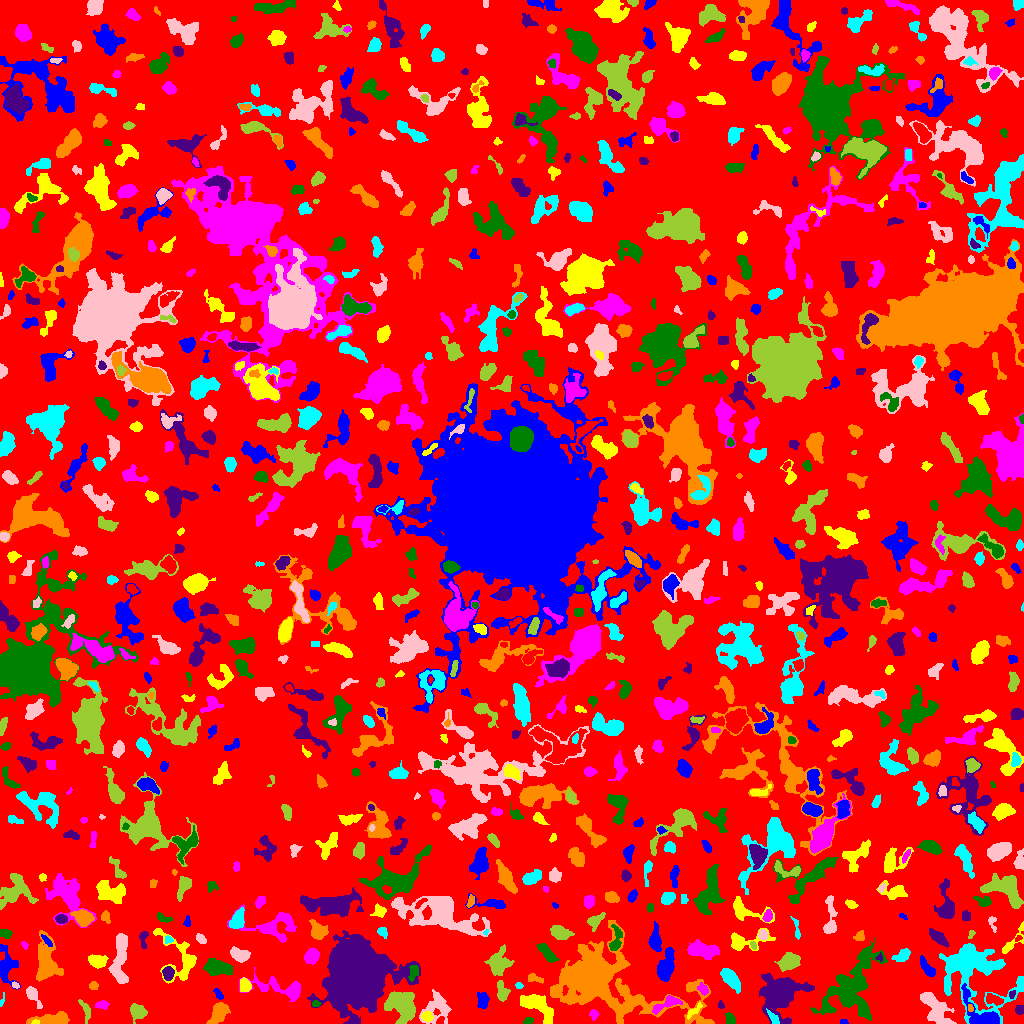

The table this chart was drawn from, first rows:
ID, X, Y, A, B, theta, total_flux, mu_max, mu_median, mu_mean, R_fwhm, R_e, R10, R90, x_start, x_end, y_start, y_end, area, greylevel
0, 510.4, 508.7, 298, 295.9, 0.6083, 971942, 9.0, 1.0, 1.324, 47, 221.6, 83.89, 363.1, 0, 1023, 0, 1023, 733906, 1.324
1, 843.5, 1.333, 2.252, 1.226, 6.375726788962784e-14, 78.0, 3.0, 2.0, 1.95, 2.764, 1.954, 0.7979, 3.09, 840, 848, 0, 4, 40, 4.95
2, 35.5, 1.286, 1.88, 1.03, 0.0, 56.0, 3.0, 2.0, 1.647, 2.523, 1.784, 0.5642, 2.764, 31, 39, 0, 4, 34, 11.65
3, 593.5, 9.0, 2.553, 2.232, -1.425, 186.0, 4.0, 2.0, 2.325, 4.754, 2.985, 1.128, 4.549, 589, 599, 3, 14, 80, 4.325
4, 528.2, 2.295, 2.344, 1.622, 0.3317, 193.0, 6.0, 3.0, 2.969, 3.478, 2.459, 0.9772, 3.785, 523, 533, 0, 6, 65, 5.969
5, 780.3, 29.7, 9.702, 8.217, 0.5352, 7908, 24.0, 4.0, 6.242, 8.058, 8.938, 3.338, 16.7, 759, 814, 0, 50, 1267, 8.242
6, 52.24, 4.183, 10.28, 2.72, 0.07516, 1899, 12.0, 6.0, 5.457, 7.485, 5.997, 2.326, 9.132, 26, 69, 0, 12, 348, 7.457
7, 773.5, 5.153, 4.274, 1.685, -0.9534, 242.0, 5.0, 2.5, 2.327, 4.068, 3.29, 1.262, 4.853, 766, 779, 0, 15, 104, 8.327
8, 437.6, 16.37, 7.853, 6.449, 1.094, 1318, 9.0, 2.0, 2.81, 4.618, 6.604, 2.326, 10.6, 419, 451, 0, 34, 469, 5.81
9, 400.8, 18.96, 7.775, 6.494, -0.9336, 3691, 14.0, 5.0, 5.199, 8.019, 8.019, 2.985, 12.95, 384, 415, 0, 32, 710, 8.199
10, 497.5, 3.946, 3.558, 2.612, -0.09653, 351.0, 4.0, 2.0, 1.95, 5.781, 3.785, 1.596, 5.781, 491, 508, 0, 11, 180, 5.95
11, 980.2, 10.35, 13.84, 6.243, -0.7596, 1181, 6.0, 2.0, 2.353, 7.858, 6.652, 2.646, 10.6, 961, 999, 0, 40, 502, 8.353
12, 427.1, 6.772, 2.613, 2.341, -0.3402, 289.0, 5.0, 3.0, 2.779, 4.334, 3.192, 1.262, 4.918, 421, 433, 2, 12, 104, 8.779
13, 668.1, 20.48, 7.594, 2.561, 0.4446, 424.0, 6.0, 1.0, 1.797, 4.583, 4.146, 1.596, 7.092, 652, 682, 9, 28, 236, 6.797
14, 730.3, 3.7, 2.987, 2.185, -1.126, 247.0, 5.0, 2.0, 2.352, 3.785, 3.09, 1.128, 4.918, 725, 735, 0, 11, 105, 5.352
15, 1020, 13.87, 2.304, 2.074, -0.0, 154.0, 4.0, 2.0, 1.925, 4.146, 2.821, 0.9772, 4.297, 1015, 1023, 9, 18, 80, 4.925
16, 970.4, 15.16, 1.935, 1.298, -1.135, 82.0, 5.0, 2.0, 1.952, 1.871, 1.871, 0.5642, 3.192, 968, 973, 12, 19, 42, 9.952
17, 974.1, 52.85, 20.46, 15.23, -0.7402, 8093, 10.0, 3.0, 3.925, 14.05, 13.82, 5.293, 22.57, 939, 1023, 0, 80, 2062, 5.925
18, 935.3, 15.75, 11.07, 4.811, -0.9005, 1918, 8.0, 3.0, 3.336, 8.137, 7.756, 2.877, 12.18, 920, 956, 0, 31, 575, 5.336
19, 137.8, 11.92, 3.968, 3.584, -0.6388, 1006, 9.0, 4.0, 4.451, 5.698, 4.687, 1.871, 7.399, 130, 147, 0, 20, 226, 6.451
20, 179, 20.98, 7.956, 6.074, -0.5816, 2042, 9.0, 4.0, 3.965, 7.797, 7.247, 2.877, 11.23, 161, 192, 3, 32, 515, 5.965
21, 482.7, 23.82, 4.123, 2.776, -1.5, 541.0, 8.0, 3.0, 3.145, 4.478, 4.222, 1.493, 6.531, 477, 489, 15, 31, 172, 5.145
22, 693.4, 12.5, 4.734, 1.471, 0.6666, 116.0, 2.0, 1.0, 1.084, 5.078, 2.985, 1.262, 4.687, 687, 702, 4, 21, 107, 6.084
23, 102.1, 18.89, 3.148, 1.874, 0.05684, 205.0, 4.0, 2.0, 2.03, 4.478, 3.038, 1.262, 4.754, 95, 109, 14, 23, 101, 5.03
24, 315.6, 19.61, 1.91, 1.424, 0.01608, 67.0, 3.0, 1.0, 1.288, 2.523, 2.111, 0.7979, 3.385, 312, 321, 17, 23, 52, 6.288
25, 720.8, 18.09, 1.874, 1.419, -1.371, 54.0, 3.0, 1.0, 1.2, 2.034, 1.784, 0.5642, 3.038, 718, 724, 15, 23, 45, 5.2
26, 219.1, 9.841, 5.502, 2.889, 0.9294, 1286, 13.0, 3.0, 4.109, 4.652, 4.549, 1.784, 7.878, 206, 230, 0, 21, 313, 8.109
27, 1.763, 22.69, 3.644, 1.007, 1.282, 59.0, 3.0, 1.0, 1.341, 2.034, 1.954, 0.5642, 3.338, 0, 4, 17, 31, 44, 4.341
28, 32.1, 28.97, 4.978, 2.277, -1.034, 699.0, 14.0, 3.0, 3.82, 3.432, 3.568, 1.262, 6.18, 26, 42, 15, 37, 183, 6.82
29, 85.64, 13.06, 6.011, 2.162, -1.279, 154.0, 3.0, 1.0, 1.092, 2.646, 3.949, 1.262, 5.944, 78, 90, 0, 24, 141, 4.092
30, 993.1, 24.02, 4.439, 2.257, -0.2856, 405.0, 6.0, 2.5, 2.596, 4.983, 3.868, 1.493, 5.997, 986, 1003, 18, 30, 156, 7.596
31, 218.4, 29.09, 3.163, 1.56, -0.9663, 179.0, 4.0, 2.0, 2.295, 4.222, 2.821, 1.128, 4.297, 213, 223, 24, 35, 78, 6.295
32, 537.1, 17.92, 10.05, 4.36, -0.6529, 1670, 8.0, 3.0, 3.199, 8.292, 6.864, 2.646, 10.76, 520, 553, 0, 29, 522, 6.199
33, 703.2, 34.43, 2.977, 1.936, -0.8459, 167.0, 4.0, 1.5, 1.637, 4.029, 2.877, 1.128, 4.687, 697, 708, 28, 41, 102, 6.637
34, 851.4, 36.46, 19.71, 10.84, 0.9991, 6148, 10.0, 3.0, 3.541, 11.91, 13.34, 5.015, 20.88, 810, 887, 3, 86, 1736, 5.541
35, 1012, 29.29, 1.975, 1.531, 0.9565, 68.0, 3.0, 1.0, 1.36, 2.646, 2.111, 0.7979, 3.338, 1009, 1015, 25, 33, 50, 6.36
36, 93.53, 37.5, 2.259, 1.95, 0.01471, 143.0, 4.0, 2.0, 1.986, 3.785, 2.646, 0.9772, 4.146, 89, 98, 34, 42, 72, 4.986
37, 519.2, 38.0, 1.795, 1.288, -0.08644, 67.0, 4.0, 1.0, 1.426, 2.523, 1.871, 0.5642, 3.09, 515, 523, 35, 41, 47, 5.426
38, 15.26, 38.15, 1.626, 1.107, -0.5691, 53.0, 4.0, 1.0, 1.178, 2.326, 1.693, 0.5642, 2.706, 12, 19, 35, 42, 45, 6.178
39, 501.9, 31.64, 4.79, 2.492, -1.439, 371.0, 5.0, 2.0, 1.963, 4.442, 4.068, 1.596, 6.457, 497, 510, 22, 43, 189, 6.963
40, 902.3, 31.16, 5.885, 2.501, -0.8658, 775.0, 7.0, 2.0, 2.947, 5.642, 4.652, 1.871, 7.464, 894, 914, 16, 40, 263, 5.947
41, 6.148, 56.77, 7.434, 4.394, -1.552, 1017, 8.0, 2.0, 2.511, 6.024, 5.323, 2.034, 9.356, 0, 20, 34, 79, 405, 5.511
42, 244.9, 38.05, 3.375, 2.63, -1.496, 496.0, 8.0, 3.0, 3.397, 4.583, 3.742, 1.493, 5.754, 240, 251, 32, 46, 146, 8.397
43, 282.1, 35.23, 15.39, 4.312, -0.2113, 1259, 8.0, 2.0, 2.306, 6.024, 6.652, 2.394, 11.38, 239, 300, 22, 56, 546, 5.306
44, 414, 51.07, 3.697, 2.103, 1.291, 148.0, 2.0, 1.0, 1.13, 5.698, 3.385, 1.493, 5.262, 408, 418, 42, 58, 131, 7.13
45, 168, 49.88, 2.998, 2.495, 1.541, 481.0, 8.0, 3.0, 3.34, 4.549, 3.478, 1.382, 5.528, 162, 174, 43, 57, 144, 8.34
46, 533.8, 45.29, 4.042, 1.918, -0.2793, 273.0, 7.0, 2.0, 2.505, 2.764, 3.09, 1.128, 5.015, 528, 543, 40, 50, 109, 5.505
47, 729.8, 45.57, 6.035, 2.774, -0.9205, 1011, 12.0, 3.0, 3.304, 4.297, 4.853, 1.784, 8.156, 720, 740, 30, 55, 306, 6.304
48, 119.8, 64.5, 14.65, 3.812, 1.485, 1476, 6.0, 2.0, 2.54, 9.608, 7.464, 2.932, 11.47, 108, 128, 40, 90, 581, 5.54
49, 788.7, 61.41, 5.165, 3.717, 0.4216, 1578, 10.0, 5.0, 4.978, 7.334, 5.614, 2.257, 8.74, 774, 800, 52, 71, 317, 6.978
50, 810.5, 53.22, 3.252, 2.545, -0.367, 549.0, 8.0, 3.0, 3.431, 4.82, 3.7, 1.493, 5.809, 803, 818, 47, 59, 160, 7.431
51, 665.5, 56.84, 7.813, 3.476, 1.293, 1846, 10.0, 4.0, 4.406, 7.313, 6.283, 2.523, 10.03, 657, 674, 42, 76, 419, 6.406
52, 96.55, 62.42, 4.154, 2.603, -0.1902, 873.0, 12.0, 3.0, 4.042, 4.514, 4.107, 1.596, 6.699, 88, 108, 55, 69, 216, 7.042
53, 311.8, 67.29, 3.895, 2.978, 0.9254, 623.0, 7.0, 3.0, 3.054, 5.14, 4.406, 1.784, 6.84, 304, 319, 59, 75, 204, 6.054
54, 217.3, 55.65, 6.868, 3.327, -0.1599, 1332, 8.0, 3.0, 3.487, 7.653, 5.917, 2.326, 9.219, 203, 232, 48, 65, 382, 6.487
55, 879.5, 65.62, 1.939, 1.641, 1.395, 63.0, 3.0, 1.0, 1.465, 2.326, 2.034, 0.7979, 3.29, 875, 882, 62, 71, 43, 6.465
56, 45.94, 62.39, 11.91, 5.405, -1.497, 2296, 6.0, 3.0, 3.271, 12.1, 8.649, 3.523, 13.36, 36, 63, 42, 93, 702, 5.271
57, 901.2, 67.25, 4.074, 2.213, 0.5341, 381.0, 6.0, 2.0, 2.215, 4.334, 3.613, 1.382, 5.944, 891, 910, 62, 75, 172, 6.215
58, 239.7, 68.44, 4.744, 3.032, -0.3205, 1002, 9.0, 4.0, 4.434, 5.726, 4.82, 1.871, 7.442, 230, 250, 61, 77, 226, 6.434
59, 498.7, 60.2, 6.168, 4.766, 1.308, 1727, 11.0, 4.0, 4.044, 5.528, 6.257, 2.257, 10.06, 484, 514, 48, 79, 427, 7.044
... 843 more rows
